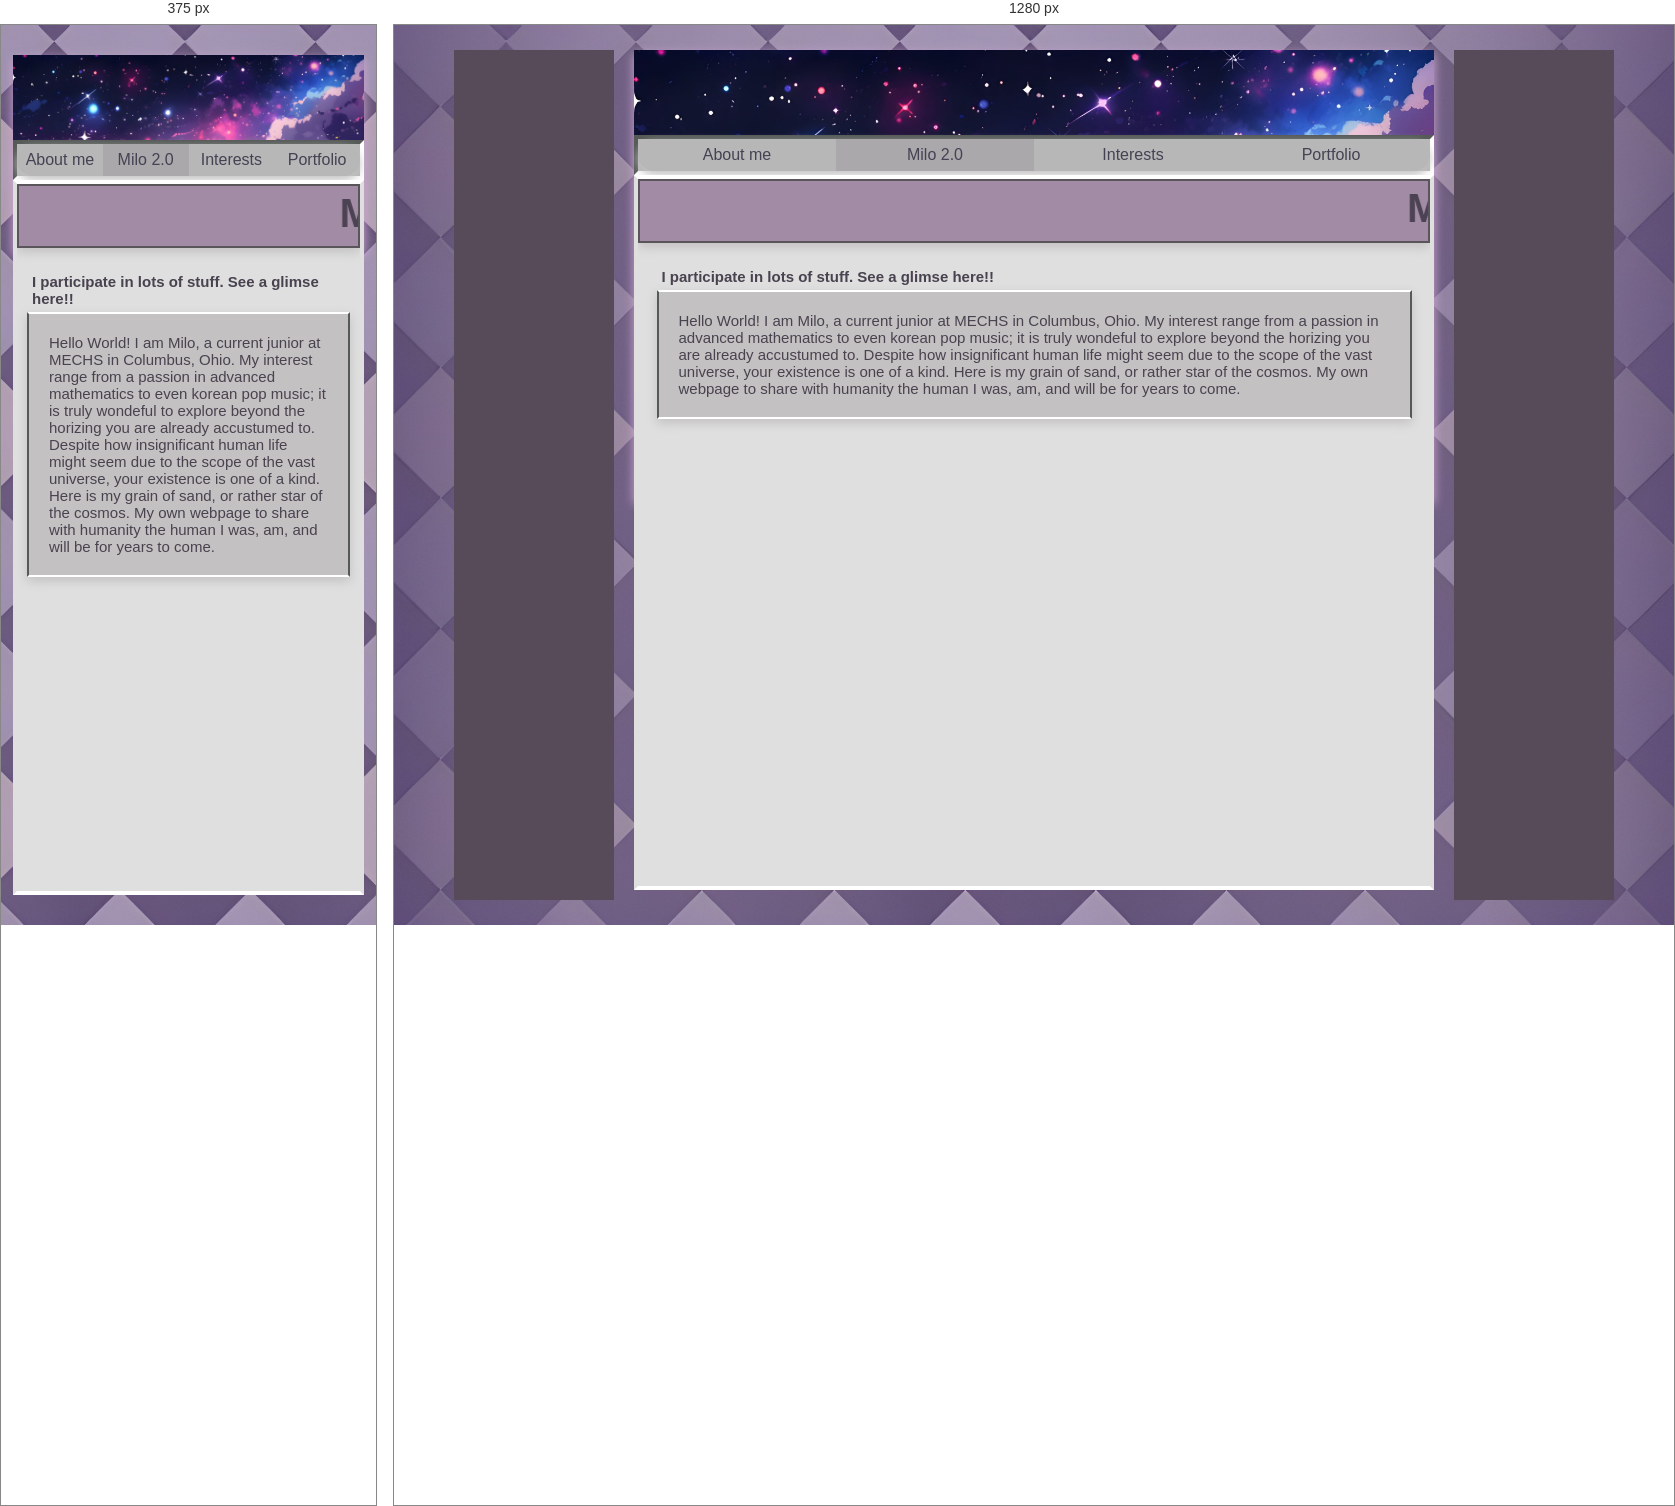
Rendered at 375 px and 1280 px, left to right.

<!-- file: moreMilo.html -->
<!DOCTYPE html>
<html lang = "en">
<head>
    <meta charset="UTF-8">
    <meta name="viewport" content="width=device-width, initial-scale=1.0">
    <title>milo</title>
    <link rel="preconnect" href="https://fonts.googleapis.com">
<link rel="preconnect" href="https://fonts.gstatic.com" crossorigin>
<link href="https://fonts.googleapis.com/css2?family=Bruno+Ace+SC&family=Pixelify+Sans:wght@400..700&display=swap" rel="stylesheet">
<link rel="preconnect" href="https://fonts.googleapis.com">
<link rel="preconnect" href="https://fonts.gstatic.com" crossorigin>
<link href="https://fonts.googleapis.com/css2?family=Geist+Pixel&display=swap" rel="stylesheet">
<meta name="viewport" contents="width=device-width, initial-scale=1.0">
<link rel="stylesheet" href="style2.css">
</head>

<body>
<div class="main-container">

    <aside class="side-banner left-banner">
        placeholder
    </aside>


    <div class="main-content">

    <div class="banner">
       <img src="outerspace.jpg">
    </div>

                <nav class = directories>
                <ul>
                    <li><a href="milo.html">About me</a></li>
                    <li style="background-color: #aaa8aa;"><a href="moreMilo.html">Milo 2.0</a></li>
                    <li><a href="interests.html">Interests</a></li>
                    <li><a href="portfolio.html">Portfolio</a></li>
                </ul>
            </nav>

    <div class="sub-container">
    
        <div class="marquee-container">
            <div class="marquee-content">
            <marquee behavior="scroll" direction="left">
            <h1>More of Me</h1>
            </marquee>
            </div>
            </div>



            <div class="container-content">
            <h2>I participate in lots of stuff. See a glimse here!!</h2>

            <div class="ted-talk">
            <p>Hello World! I am Milo, a current junior at MECHS in Columbus, Ohio. My interest range from a passion in advanced mathematics to even korean pop music; it is truly wondeful to explore beyond the horizing you are already accustumed to.
                Despite how insignificant human life might seem due to the scope of the vast universe, your existence is one of a kind. Here is my grain of sand, or rather star of the cosmos. My own webpage to share with humanity the human I was, am, and will be for years to come.
            </p>
            </div>

            </div>



    </div>
    </div>

    <aside class="side-banner right-banner">
    placeholder
    </aside>


</div>
</body>

/* @media block from style2.css */
@media (max-width: 900px){
    .side-banner{
        display: none;
    }

    .main-container{
        padding: 0 12px;
    }
}